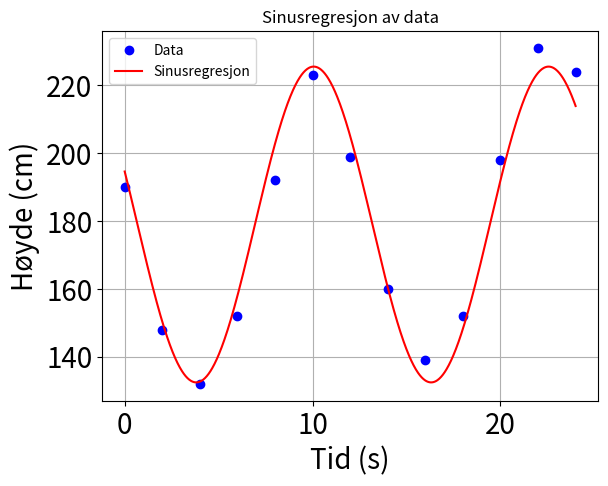

This figure's Python source:
import numpy as np
from scipy.optimize import curve_fit
import matplotlib.pyplot as plt

# Data
datat = np.array([0, 2, 4, 6, 8, 10, 12, 14, 16, 18, 20, 22, 24])
datay = np.array([190, 148, 132, 152, 192, 223, 199, 160, 139, 152, 198, 231, 224])

t = datat
y = datay

# Definer sinus-funksjonen med en generell frekvensparameter
def h(t, A, omega, phi, d):
    return A * np.sin(omega * t + phi) + d

# Utfør kurvetilpasning
# Gode startverdier: Amplitude, omega (frekvens), faseforskyvning, vertikal forskyvning
initial_guess = [50, 0.5, 0, np.mean(y)]  # Justerte startverdier
popt, _ = curve_fit(h, t, y, p0=initial_guess)
A, omega, phi, d = popt

# Print resultatene
print(f"A (amplitude): {A}")
print(f"omega (frekvens): {omega}")
print(f"phi (faseforskyvning): {phi}")
print(f"d (vertikal forskyvning): {d}")

# Tegn dataene som punkter
plt.plot(t, y, "o", label="Data", color="blue")

# Tegn den tilpassede sinuskurven
t2 = np.linspace(min(t), max(t), 1000)  # Tett tidsområde for en jevn kurve
plt.plot(t2, h(t2, A, omega, phi, d), label="Sinusregresjon", color="red")

# Tilpass plotutseende
plt.tick_params(axis="y", labelsize=20)
plt.tick_params(axis="x", labelsize=20)
plt.xlabel("Tid (s)", fontsize=20)
plt.ylabel("Høyde (cm)", fontsize=20)
plt.title("Sinusregresjon av data")
plt.legend()
plt.grid(True)
plt.show()
